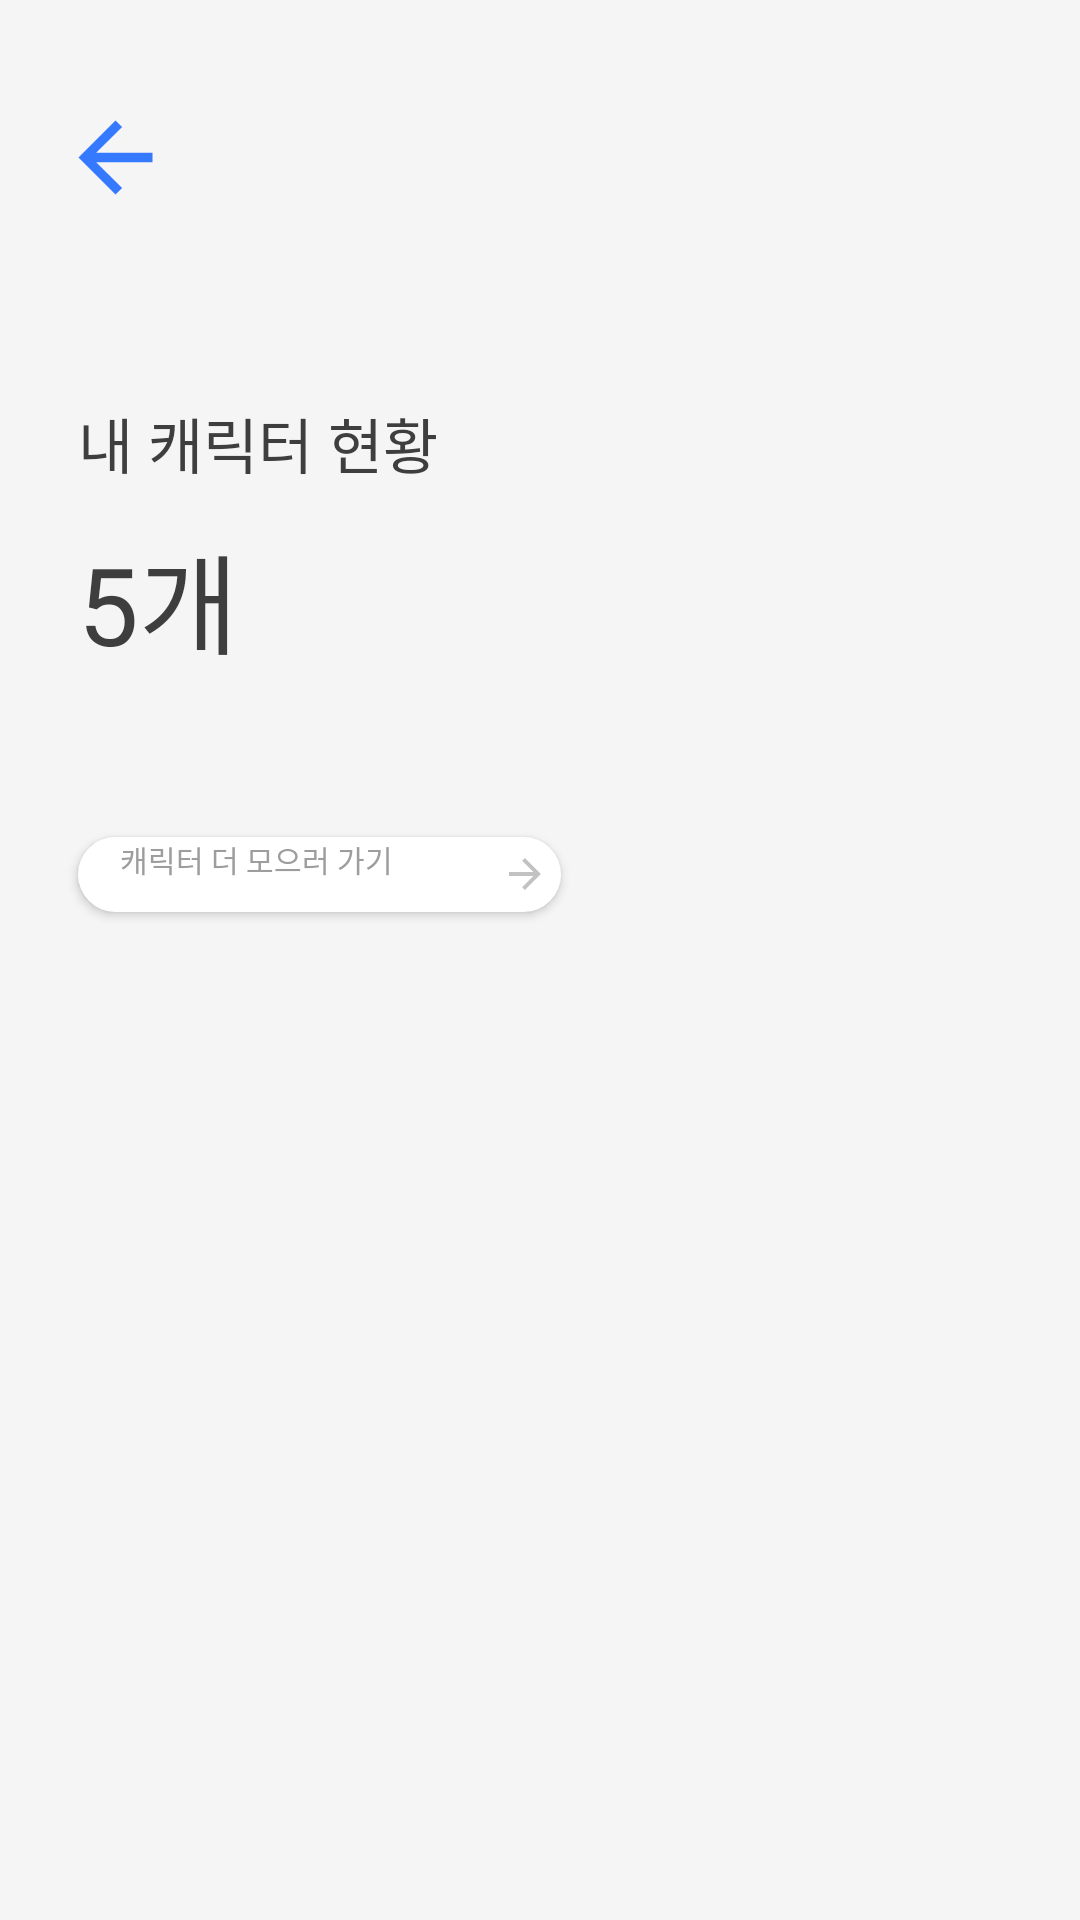

Layout XML and referenced resources for this Android screen:
<!-- AndroidManifest.xml: application theme Theme.Mova -->
<!-- res/layout/fragment_character_collect.xml -->
<?xml version="1.0" encoding="utf-8"?>
<androidx.core.widget.NestedScrollView xmlns:android="http://schemas.android.com/apk/res/android"
    xmlns:app="http://schemas.android.com/apk/res-auto"
    xmlns:tools="http://schemas.android.com/tools"
    android:layout_width="match_parent"
    android:layout_height="match_parent"
    android:background="@color/gray_50">

    <androidx.constraintlayout.widget.ConstraintLayout
        android:layout_width="match_parent"
        android:layout_height="match_parent">

        <ImageButton
            android:id="@+id/btn_character_collect_back"
            android:layout_width="wrap_content"
            android:layout_height="wrap_content"
            android:layout_marginStart="20dp"
            android:layout_marginTop="34dp"
            android:background="@android:color/transparent"
            android:contentDescription="@string/description_character_collect_btn_back"
            android:src="@drawable/ic_arrow_back_blue"
            app:layout_constraintStart_toStartOf="parent"
            app:layout_constraintTop_toTopOf="parent" />

        <TextView
            android:id="@+id/tv_character_collect"
            style="@style/InterSemiBold.Gray800.S20"
            android:layout_width="wrap_content"
            android:layout_height="wrap_content"
            android:layout_marginStart="26dp"
            android:layout_marginTop="133dp"
            android:text="내 캐릭터 현황"
            app:layout_constraintStart_toStartOf="parent"
            app:layout_constraintTop_toTopOf="parent" />

        <TextView
            android:id="@+id/tv_character_collect_field"
            style="@style/InterSemiBold.Gray800.S36"
            android:layout_width="wrap_content"
            android:layout_height="wrap_content"
            android:layout_marginStart="26dp"
            android:layout_marginTop="11dp"
            android:text="5개"
            app:layout_constraintStart_toStartOf="parent"
            app:layout_constraintTop_toBottomOf="@id/tv_character_collect" />

        <Button
            android:id="@+id/btn_character_collect_add"
            style="@style/InterMedium.Gray330.S10"
            android:layout_width="161dp"
            android:layout_height="25dp"
            android:layout_marginStart="26dp"
            android:layout_marginTop="53dp"
            android:background="@drawable/background_white100_60"
            android:drawableEnd="@drawable/ic_arrow_character"
            android:gravity="start"
            android:paddingVertical="0dp"
            android:paddingStart="14dp"
            android:paddingEnd="4dp"
            android:text="캐릭터 더 모으러 가기"
            app:backgroundTint="@null"
            app:layout_constraintStart_toStartOf="parent"
            app:layout_constraintTop_toBottomOf="@id/tv_character_collect_field" />

        <androidx.recyclerview.widget.RecyclerView
            android:id="@+id/rv_character_collect"
            android:layout_width="0dp"
            android:layout_height="wrap_content"
            android:layout_marginHorizontal="22dp"
            android:layout_marginTop="19dp"
            android:paddingBottom="167dp"
            app:layoutManager="androidx.recyclerview.widget.GridLayoutManager"
            app:layout_constraintEnd_toEndOf="parent"
            app:layout_constraintStart_toStartOf="parent"
            app:layout_constraintTop_toBottomOf="@id/btn_character_collect_add"
            app:spanCount="3"
            tools:itemCount="9"
            tools:listitem="@layout/item_character_collect" />
    </androidx.constraintlayout.widget.ConstraintLayout>
</androidx.core.widget.NestedScrollView>
<!-- res/layout/item_character_collect.xml (included above) -->
<?xml version="1.0" encoding="utf-8"?>
<androidx.constraintlayout.widget.ConstraintLayout xmlns:android="http://schemas.android.com/apk/res/android"
    xmlns:app="http://schemas.android.com/apk/res-auto"
    android:layout_width="match_parent"
    android:layout_height="wrap_content"
    android:layout_marginBottom="17dp"
    android:layout_marginHorizontal="4dp">

    <com.google.android.material.imageview.ShapeableImageView
        android:id="@+id/iv_character_collect"
        android:layout_width="0dp"
        android:layout_height="0dp"
        app:layout_constraintBottom_toBottomOf="parent"
        android:background="@color/white_100"
        app:layout_constraintDimensionRatio="109:114"
        app:layout_constraintEnd_toEndOf="parent"
        app:layout_constraintStart_toStartOf="parent"
        app:layout_constraintTop_toTopOf="parent"
        app:shapeAppearanceOverlay="@style/AppRoundedImage16" />

</androidx.constraintlayout.widget.ConstraintLayout>
<!-- resources referenced by this layout -->
<resources>
  <color name="gray_50">#F5F5F5</color>
  <color name="white_100">#FFFFFF</color>
  <!-- drawable background_white100_60 (drawable) -->
  <?xml version="1.0" encoding="utf-8"?>
  <shape xmlns:android="http://schemas.android.com/apk/res/android">
  
      <corners android:radius="60dp" />
      <solid android:color="@color/white_100" />
  </shape>
  <!-- drawable ic_arrow_back_blue (drawable) -->
  <vector xmlns:android="http://schemas.android.com/apk/res/android"
      android:width="37dp"
      android:height="37dp"
      android:viewportWidth="37"
      android:viewportHeight="37">
    <path
        android:pathData="M12.064,20.042L20.697,28.675L18.5,30.833L6.167,18.5L18.5,6.167L20.697,8.325L12.064,16.958H30.833V20.042H12.064Z"
        android:fillColor="#3579FF"/>
  </vector>
  <!-- drawable ic_arrow_character (drawable) -->
  <vector xmlns:android="http://schemas.android.com/apk/res/android"
      android:width="16dp"
      android:height="16dp"
      android:viewportWidth="16"
      android:viewportHeight="16">
    <path
        android:pathData="M10.783,7.333L7.05,3.6L8,2.667L13.333,8L8,13.333L7.05,12.4L10.783,8.667L2.667,8.667L2.667,7.333L10.783,7.333Z"
        android:fillColor="#C2C2C2"/>
  </vector>
  <string name="description_character_collect_btn_back">캐릭터 수집 현황 뒤로가기</string>
  <style name="AppRoundedImage16">
          <item name="cornerSize">16dp</item>
      </style>
  <style name="InterMedium.Gray330.S10" parent="InterMedium">
          <item name="android:textSize">10sp</item>
          <item name="android:textColor">@color/gray_330</item>
      </style>
  <style name="InterSemiBold.Gray800.S20" parent="InterSemiBold">
          <item name="android:textSize">20sp</item>
          <item name="android:textColor">@color/gray_800</item>
      </style>
  <style name="InterSemiBold.Gray800.S36" parent="InterSemiBold">
          <item name="android:textSize">36sp</item>
          <item name="android:textColor">@color/gray_800</item>
      </style>
  <style name="Theme.Mova" parent="Base.Theme.Mova">
          <item name="android:windowIsTranslucent">true</item>
      </style>
  <style name="InterMedium">
          <item name="android:fontWeight">500</item>
          <item name="android:fontFamily">@font/font_inter_medium</item>
      </style>
  <color name="gray_330">#9D9D9D</color>
  <style name="InterSemiBold">
          <item name="android:fontWeight">600</item>
          <item name="android:fontFamily">@font/font_inter_semibold</item>
      </style>
  <color name="gray_800">#3E3E3E</color>
  <style name="Base.Theme.Mova" parent="Theme.Material3.DayNight.NoActionBar">
          
          
      </style>
</resources>
